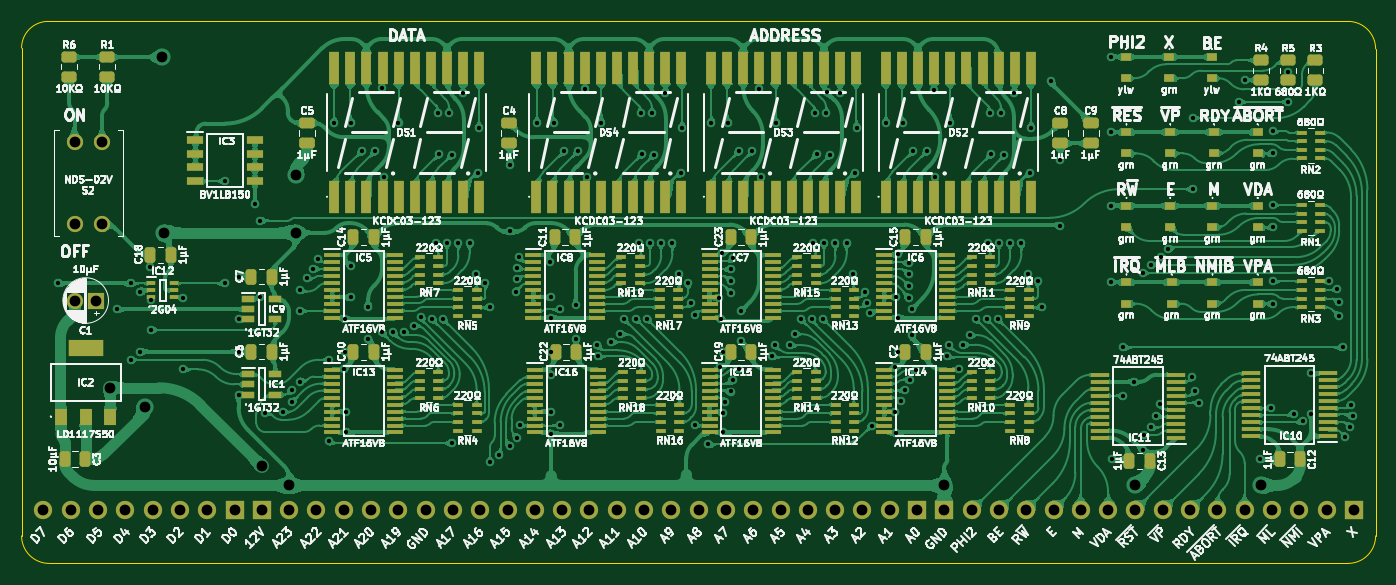
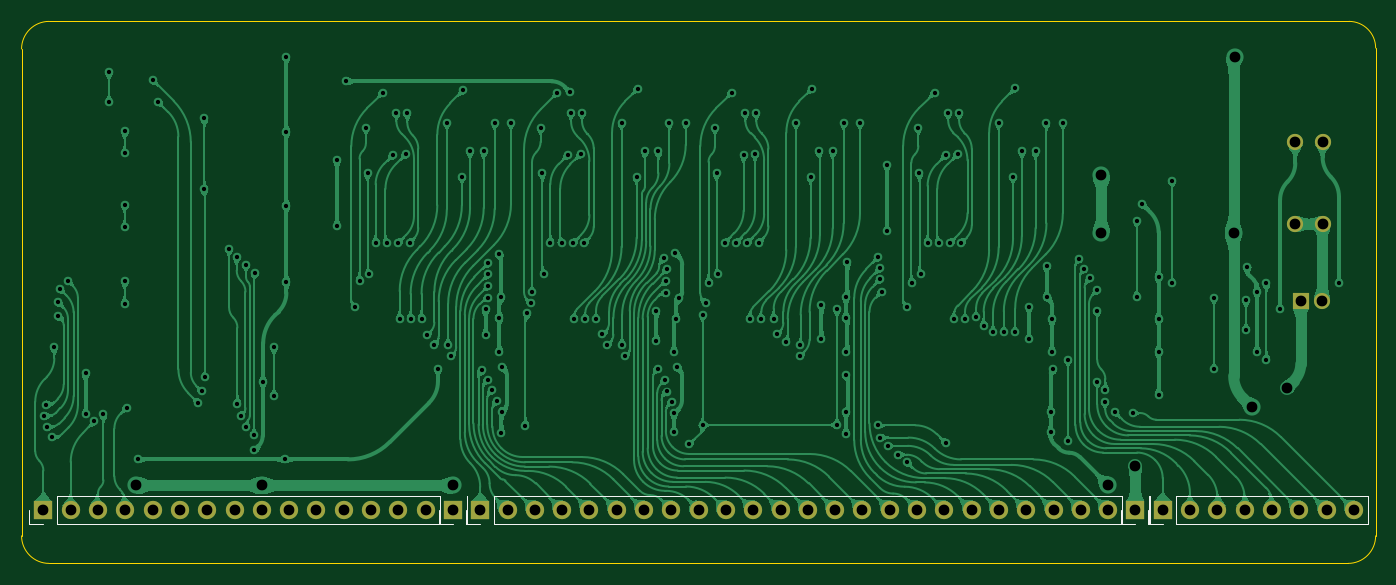
Circuit board: 11 layer files. Board 126.0 x 50.4 mm.
- bottom_copper: W65C816 Debug Display-B_Cu.gbl (353102 bytes)
- bottom_mask: W65C816 Debug Display-B_Mask.gbs (1683 bytes)
- paste: W65C816 Debug Display-B_Paste.gbp (472 bytes)
- bottom_silk: W65C816 Debug Display-B_Silkscreen.gbo (1891 bytes)
- outline: W65C816 Debug Display-Edge_Cuts.gm1 (975 bytes)
- top_copper: W65C816 Debug Display-F_Cu.gtl (909498 bytes)
- top_mask: W65C816 Debug Display-F_Mask.gts (16944 bytes)
- paste: W65C816 Debug Display-F_Paste.gtp (15733 bytes)
- top_silk: W65C816 Debug Display-F_Silkscreen.gto (349372 bytes)
- drill: W65C816 Debug Display-NPTH.drl (265 bytes)
- drill: W65C816 Debug Display-PTH.drl (4761 bytes)

=== bottom_copper: W65C816 Debug Display-B_Cu.gbl (353102 bytes, source omitted) ===
=== bottom_mask: W65C816 Debug Display-B_Mask.gbs ===
%TF.GenerationSoftware,KiCad,Pcbnew,8.0.5*%
%TF.CreationDate,2024-11-28T14:20:14+02:00*%
%TF.ProjectId,W65C816 Debug Display,57363543-3831-4362-9044-656275672044,V1*%
%TF.SameCoordinates,PX2b4c984PY5781bbc*%
%TF.FileFunction,Soldermask,Bot*%
%TF.FilePolarity,Negative*%
%FSLAX46Y46*%
G04 Gerber Fmt 4.6, Leading zero omitted, Abs format (unit mm)*
G04 Created by KiCad (PCBNEW 8.0.5) date 2024-11-28 14:20:14*
%MOMM*%
%LPD*%
G01*
G04 APERTURE LIST*
%ADD10R,1.500000X1.500000*%
%ADD11C,1.500000*%
%ADD12C,1.509000*%
%ADD13R,1.700000X1.700000*%
%ADD14O,1.700000X1.700000*%
G04 APERTURE END LIST*
D10*
%TO.C,C1*%
X4937000Y19482000D03*
D11*
X2937000Y19482000D03*
%TD*%
D12*
%TO.C,S2*%
X5445000Y34214000D03*
X2905000Y34214000D03*
X2905000Y26594000D03*
X5445000Y26594000D03*
%TD*%
D13*
%TO.C,J3*%
X81280000Y0D03*
D14*
X78740000Y0D03*
X76200000Y0D03*
X73660000Y0D03*
X71120000Y0D03*
X68580000Y0D03*
X66040000Y0D03*
X63500000Y0D03*
X60960000Y0D03*
X58420000Y0D03*
X55880000Y0D03*
X53340000Y0D03*
X50800000Y0D03*
X48260000Y0D03*
X45720000Y0D03*
X43180000Y0D03*
X40640000Y0D03*
X38100000Y0D03*
X35560000Y0D03*
X33020000Y0D03*
X30480000Y0D03*
X27940000Y0D03*
X25400000Y0D03*
X22860000Y0D03*
%TD*%
D13*
%TO.C,J4*%
X17780000Y0D03*
D14*
X15240000Y0D03*
X12700000Y0D03*
X10160000Y0D03*
X7620000Y0D03*
X5080000Y0D03*
X2540000Y0D03*
X0Y0D03*
%TD*%
D13*
%TO.C,J5*%
X121920000Y0D03*
D14*
X119380000Y0D03*
X116840000Y0D03*
X114300000Y0D03*
X111760000Y0D03*
X109220000Y0D03*
X106680000Y0D03*
X104140000Y0D03*
X101600000Y0D03*
X99060000Y0D03*
X96520000Y0D03*
X93980000Y0D03*
X91440000Y0D03*
X88900000Y0D03*
X86360000Y0D03*
%TD*%
D13*
%TO.C,J1*%
X83820000Y0D03*
%TD*%
%TO.C,J2*%
X20320000Y0D03*
%TD*%
M02*

=== paste: W65C816 Debug Display-B_Paste.gbp ===
%TF.GenerationSoftware,KiCad,Pcbnew,8.0.5*%
%TF.CreationDate,2024-11-28T14:20:14+02:00*%
%TF.ProjectId,W65C816 Debug Display,57363543-3831-4362-9044-656275672044,V1*%
%TF.SameCoordinates,PX2b4c984PY5781bbc*%
%TF.FileFunction,Paste,Bot*%
%TF.FilePolarity,Positive*%
%FSLAX46Y46*%
G04 Gerber Fmt 4.6, Leading zero omitted, Abs format (unit mm)*
G04 Created by KiCad (PCBNEW 8.0.5) date 2024-11-28 14:20:14*
%MOMM*%
%LPD*%
G01*
G04 APERTURE LIST*
G04 APERTURE END LIST*
M02*

=== bottom_silk: W65C816 Debug Display-B_Silkscreen.gbo ===
%TF.GenerationSoftware,KiCad,Pcbnew,8.0.5*%
%TF.CreationDate,2024-11-28T14:20:14+02:00*%
%TF.ProjectId,W65C816 Debug Display,57363543-3831-4362-9044-656275672044,V1*%
%TF.SameCoordinates,PX2b4c984PY5781bbc*%
%TF.FileFunction,Legend,Bot*%
%TF.FilePolarity,Positive*%
%FSLAX46Y46*%
G04 Gerber Fmt 4.6, Leading zero omitted, Abs format (unit mm)*
G04 Created by KiCad (PCBNEW 8.0.5) date 2024-11-28 14:20:14*
%MOMM*%
%LPD*%
G01*
G04 APERTURE LIST*
%ADD10C,0.120000*%
G04 APERTURE END LIST*
D10*
%TO.C,J3*%
X21530000Y1330000D02*
X21530000Y-1330000D01*
X21530000Y1330000D02*
X80010000Y1330000D01*
X21530000Y-1330000D02*
X80010000Y-1330000D01*
X80010000Y1330000D02*
X80010000Y-1330000D01*
X82610000Y0D02*
X82610000Y-1330000D01*
X82610000Y-1330000D02*
X81280000Y-1330000D01*
%TO.C,J4*%
X-1330000Y1330000D02*
X-1330000Y-1330000D01*
X-1330000Y1330000D02*
X16510000Y1330000D01*
X-1330000Y-1330000D02*
X16510000Y-1330000D01*
X16510000Y1330000D02*
X16510000Y-1330000D01*
X19110000Y0D02*
X19110000Y-1330000D01*
X19110000Y-1330000D02*
X17780000Y-1330000D01*
%TO.C,J5*%
X85030000Y1330000D02*
X85030000Y-1330000D01*
X85030000Y1330000D02*
X120650000Y1330000D01*
X85030000Y-1330000D02*
X120650000Y-1330000D01*
X120650000Y1330000D02*
X120650000Y-1330000D01*
X123250000Y0D02*
X123250000Y-1330000D01*
X123250000Y-1330000D02*
X121920000Y-1330000D01*
%TO.C,J1*%
X82490000Y1330000D02*
X82490000Y-1330000D01*
X82490000Y1330000D02*
X82550000Y1330000D01*
X82490000Y-1330000D02*
X82550000Y-1330000D01*
X82550000Y1330000D02*
X82550000Y-1330000D01*
X85150000Y0D02*
X85150000Y-1330000D01*
X85150000Y-1330000D02*
X83820000Y-1330000D01*
%TO.C,J2*%
X18990000Y1330000D02*
X18990000Y-1330000D01*
X18990000Y1330000D02*
X19050000Y1330000D01*
X18990000Y-1330000D02*
X19050000Y-1330000D01*
X19050000Y1330000D02*
X19050000Y-1330000D01*
X21650000Y0D02*
X21650000Y-1330000D01*
X21650000Y-1330000D02*
X20320000Y-1330000D01*
%TD*%
M02*

=== outline: W65C816 Debug Display-Edge_Cuts.gm1 ===
%TF.GenerationSoftware,KiCad,Pcbnew,8.0.5*%
%TF.CreationDate,2024-11-28T14:20:14+02:00*%
%TF.ProjectId,W65C816 Debug Display,57363543-3831-4362-9044-656275672044,V1*%
%TF.SameCoordinates,PX2b4c984PY5781bbc*%
%TF.FileFunction,Profile,NP*%
%FSLAX46Y46*%
G04 Gerber Fmt 4.6, Leading zero omitted, Abs format (unit mm)*
G04 Created by KiCad (PCBNEW 8.0.5) date 2024-11-28 14:20:14*
%MOMM*%
%LPD*%
G01*
G04 APERTURE LIST*
%TA.AperFunction,Profile*%
%ADD10C,0.100000*%
%TD*%
G04 APERTURE END LIST*
D10*
X-2032000Y-2413000D02*
X-2032000Y42976800D01*
X121389085Y45453300D02*
G75*
G02*
X123952000Y42890385I15J-2562900D01*
G01*
X123952000Y-2413000D02*
G75*
G02*
X121389085Y-4975900I-2562900J0D01*
G01*
X-2032000Y42976800D02*
G75*
G02*
X444500Y45453300I2476500J0D01*
G01*
X444500Y45453300D02*
X121389085Y45453300D01*
X530915Y-4975915D02*
G75*
G02*
X-2032015Y-2413000I-15J2562915D01*
G01*
X123952000Y-2413000D02*
X123952000Y42890385D01*
X121389085Y-4975915D02*
X530915Y-4975915D01*
M02*

=== top_copper: W65C816 Debug Display-F_Cu.gtl (909498 bytes, source omitted) ===
=== top_mask: W65C816 Debug Display-F_Mask.gts (16944 bytes, source omitted) ===
=== paste: W65C816 Debug Display-F_Paste.gtp (15733 bytes, source omitted) ===
=== top_silk: W65C816 Debug Display-F_Silkscreen.gto (349372 bytes, source omitted) ===
=== drill: W65C816 Debug Display-NPTH.drl ===
M48
; DRILL file {KiCad 8.0.5} date 2024-11-28T14:20:16+0200
; FORMAT={-:-/ absolute / inch / decimal}
; #@! TF.CreationDate,2024-11-28T14:20:16+02:00
; #@! TF.GenerationSoftware,Kicad,Pcbnew,8.0.5
; #@! TF.FileFunction,NonPlated,1,2,NPTH
FMAT,2
INCH
%
G90
G05
M30

=== drill: W65C816 Debug Display-PTH.drl ===
M48
; DRILL file {KiCad 8.0.5} date 2024-11-28T14:20:16+0200
; FORMAT={-:-/ absolute / inch / decimal}
; #@! TF.CreationDate,2024-11-28T14:20:16+02:00
; #@! TF.GenerationSoftware,Kicad,Pcbnew,8.0.5
; #@! TF.FileFunction,Plated,1,2,PTH
FMAT,2
INCH
; #@! TA.AperFunction,Plated,PTH,ViaDrill
T1C0.0157
; #@! TA.AperFunction,Plated,PTH,ViaDrill
T2C0.0394
; #@! TA.AperFunction,Plated,PTH,ComponentDrill
T3C0.0394
%
G90
G05
T1
X0.0544Y0.83
X0.27Y0.735
X0.32Y0.83
X0.32Y0.55
X0.355Y0.8
X0.355Y0.58
X0.39Y0.89
X0.395Y0.7681
X0.395Y0.66
X0.5117Y0.7781
X0.5117Y0.515
X0.665Y1.205
X0.665Y0.83
X0.715Y0.855
X0.715Y0.7
X0.715Y0.58
X0.715Y0.4226
X0.775Y1.12
X0.795Y1.06
X0.795Y0.78
X0.81Y0.355
X0.8764Y0.3595
X0.91Y0.44
X0.9105Y0.395
X0.94Y0.805
X0.94Y0.7292
X0.94Y0.47
X0.965Y0.85
X0.9882Y0.8837
X1.005Y0.92
X1.0471Y0.55
X1.0471Y0.2511
X1.0657Y1.4188
X1.102Y0.5152
X1.105Y0.6988
X1.105Y0.5788
X1.11Y0.36
X1.11Y0.285
X1.125Y0.8938
X1.125Y0.7788
X1.1257Y1.4188
X1.1657Y1.3138
X1.19Y0.745
X1.19Y0.625
X1.2157Y1.3138
X1.2405Y0.65
X1.2407Y1.5438
X1.2481Y1.22
X1.282Y0.65
X1.3007Y1.4188
X1.3217Y0.6514
X1.3559Y0.6746
X1.3835Y0.7054
X1.4241Y0.6997
X1.4372Y0.9788
X1.4457Y1.4538
X1.4507Y1.3038
X1.4639Y0.6989
X1.4785Y0.9788
X1.4857Y1.4538
X1.495Y1.3
X1.495Y0.245
X1.5199Y0.9788
X1.5357Y1.5288
X1.5612Y0.9788
X1.5857Y0.8638
X1.5912Y1.2338
X1.595Y1.4
X1.6189Y0.8329
X1.6355Y0.1742
X1.6357Y0.7423
X1.6692Y0.2024
X1.7075Y0.2355
X1.71Y1.265
X1.71Y1.02
X1.73Y0.8
X1.735Y0.885
X1.735Y0.845
X1.7355Y0.265
X1.7423Y0.925
X1.7445Y0.31
X1.8087Y1.4186
X1.855Y0.9088
X1.8595Y0.7788
X1.8595Y0.7038
X1.8595Y0.5788
X1.8595Y0.4938
X1.8595Y0.3588
X1.8595Y0.2797
X1.8687Y1.4186
X1.8926Y0.735
X1.8926Y0.3113
X1.9087Y1.3136
X1.95Y0.75
X1.95Y0.625
X1.9587Y1.3136
X1.9837Y1.5436
X1.99Y1.22
X2.0287Y0.6036
X2.0299Y0.5623
X2.0437Y1.4186
X2.08Y0.615
X2.1137Y0.6436
X2.125Y0.7
X2.17Y0.7
X2.1802Y0.9786
X2.1887Y1.4536
X2.1937Y1.3036
X2.2113Y0.7002
X2.2215Y0.9786
X2.2287Y1.4536
X2.235Y1.3
X2.2628Y0.9786
X2.2787Y1.5286
X2.3042Y0.9786
X2.3287Y0.8636
X2.3342Y1.2336
X2.3403Y1.4
X2.3618Y0.8327
X2.3736Y0.7597
X2.385Y0.715
X2.385Y0.31
X2.435Y0.24
X2.4471Y1.4186
X2.4731Y0.7749
X2.4794Y0.5239
X2.4821Y0.7007
X2.4854Y0.9414
X2.49Y0.5788
X2.49Y0.2838
X2.4905Y0.3543
X2.4984Y0.3968
X2.5071Y1.4186
X2.5169Y0.4338
X2.517Y0.881
X2.519Y0.8378
X2.52Y0.795
X2.5244Y0.4744
X2.5275Y0.921
X2.5471Y1.3136
X2.5483Y0.5171
X2.555Y0.7282
X2.555Y0.62
X2.5971Y1.3136
X2.6221Y1.5436
X2.6271Y1.22
X2.6683Y0.5623
X2.6803Y0.6044
X2.6821Y1.4186
X2.735Y0.6034
X2.7521Y0.6436
X2.7757Y0.6985
X2.815Y0.7
X2.8186Y0.9786
X2.8271Y1.4536
X2.8321Y1.3036
X2.855Y0.7
X2.8599Y0.9786
X2.8671Y1.4536
X2.87Y1.53
X2.88Y1.3
X2.9012Y0.9786
X2.9171Y1.5286
X2.9426Y0.9786
X2.9671Y0.8636
X2.9726Y1.2336
X2.9787Y1.4
X3.0105Y0.7966
X3.0155Y0.7576
X3.0287Y0.7205
X3.0343Y0.3092
X3.0871Y1.4186
X3.1199Y0.5239
X3.1205Y0.3604
X3.1221Y0.2807
X3.1237Y0.7789
X3.13Y0.9379
X3.13Y0.7038
X3.13Y0.5788
X3.14Y0.3988
X3.1471Y1.4186
X3.1557Y0.4387
X3.17Y0.9038
X3.17Y0.8624
X3.17Y0.8211
X3.17Y0.7769
X3.1728Y0.4761
X3.18Y0.735
X3.18Y0.64
X3.1871Y1.3136
X3.1951Y0.5109
X3.2371Y1.3136
X3.2621Y1.5369
X3.2671Y1.22
X3.3083Y0.5623
X3.3175Y0.6044
X3.3221Y1.4186
X3.3547Y0.5162
X3.37Y0.605
X3.3953Y0.64
X3.415Y0.7
X3.455Y0.7
X3.4586Y0.9786
X3.4671Y1.4536
X3.4721Y1.3036
X3.495Y0.7
X3.4999Y0.9786
X3.5071Y1.4536
X3.52Y1.3
X3.5412Y0.9786
X3.5571Y1.5286
X3.5826Y0.9786
X3.6071Y0.8636
X3.6126Y1.2336
X3.6187Y1.4
X3.6421Y0.84
X3.6571Y0.7421
X3.69Y1.57
X3.725Y1.28
X3.725Y1.04
X3.91Y1.66
X3.91Y1.385
X3.91Y1.115
X3.91Y0.835
X3.915Y0.185
X3.955Y0.595
X3.955Y0.4184
X3.995Y0.4696
X4.0263Y0.8683
X4.0275Y0.2181
X4.0299Y0.2745
X4.0576Y0.3025
X4.0576Y0.8978
X4.0766Y0.3442
X4.0893Y0.3882
X4.092Y0.9259
X4.12Y0.9555
X4.2088Y0.4853
X4.21Y1.435
X4.21Y1.175
X4.22Y0.435
X4.2331Y0.3919
X4.38Y1.4948
X4.4Y1.575
X4.455Y0.185
X4.495Y0.375
X4.5023Y1.3873
X4.5023Y1.1173
X4.5023Y0.8373
X4.5023Y1.3057
X4.5023Y1.0357
X4.5023Y0.7557
X4.5598Y1.6027
X4.5598Y1.4948
X4.58Y0.3506
X4.6129Y0.324
X4.645Y0.5
X4.645Y0.35
X4.7108Y0.8392
X4.74Y0.81
X4.745Y0.76
X4.745Y0.71
X4.76Y0.595
X4.7694Y0.2676
X4.7875Y0.3048
X4.789Y0.386
X4.7961Y0.3452
T2
X0.245Y0.4475
X0.3732Y0.3766
X0.4361Y1.6589
X0.44Y1.015
X0.7998Y0.1606
X0.9Y0.09
X0.925Y1.015
X0.925Y1.225
X3.3Y0.09
X4.0Y0.09
X4.46Y0.09
T3
X0.0Y0.0
X0.1Y0.0
X0.1144Y1.347
X0.1144Y1.047
X0.1156Y0.767
X0.1944Y0.767
X0.2Y0.0
X0.2144Y1.347
X0.2144Y1.047
X0.3Y0.0
X0.4Y0.0
X0.5Y0.0
X0.6Y0.0
X0.7Y0.0
X0.8Y0.0
X0.9Y0.0
X1.0Y0.0
X1.1Y0.0
X1.2Y0.0
X1.3Y0.0
X1.4Y0.0
X1.5Y0.0
X1.6Y0.0
X1.7Y0.0
X1.8Y0.0
X1.9Y0.0
X2.0Y0.0
X2.1Y0.0
X2.2Y0.0
X2.3Y0.0
X2.4Y0.0
X2.5Y0.0
X2.6Y0.0
X2.7Y0.0
X2.8Y0.0
X2.9Y0.0
X3.0Y0.0
X3.1Y0.0
X3.2Y0.0
X3.3Y0.0
X3.4Y0.0
X3.5Y0.0
X3.6Y0.0
X3.7Y0.0
X3.8Y0.0
X3.9Y0.0
X4.0Y0.0
X4.1Y0.0
X4.2Y0.0
X4.3Y0.0
X4.4Y0.0
X4.5Y0.0
X4.6Y0.0
X4.7Y0.0
X4.8Y0.0
M30
